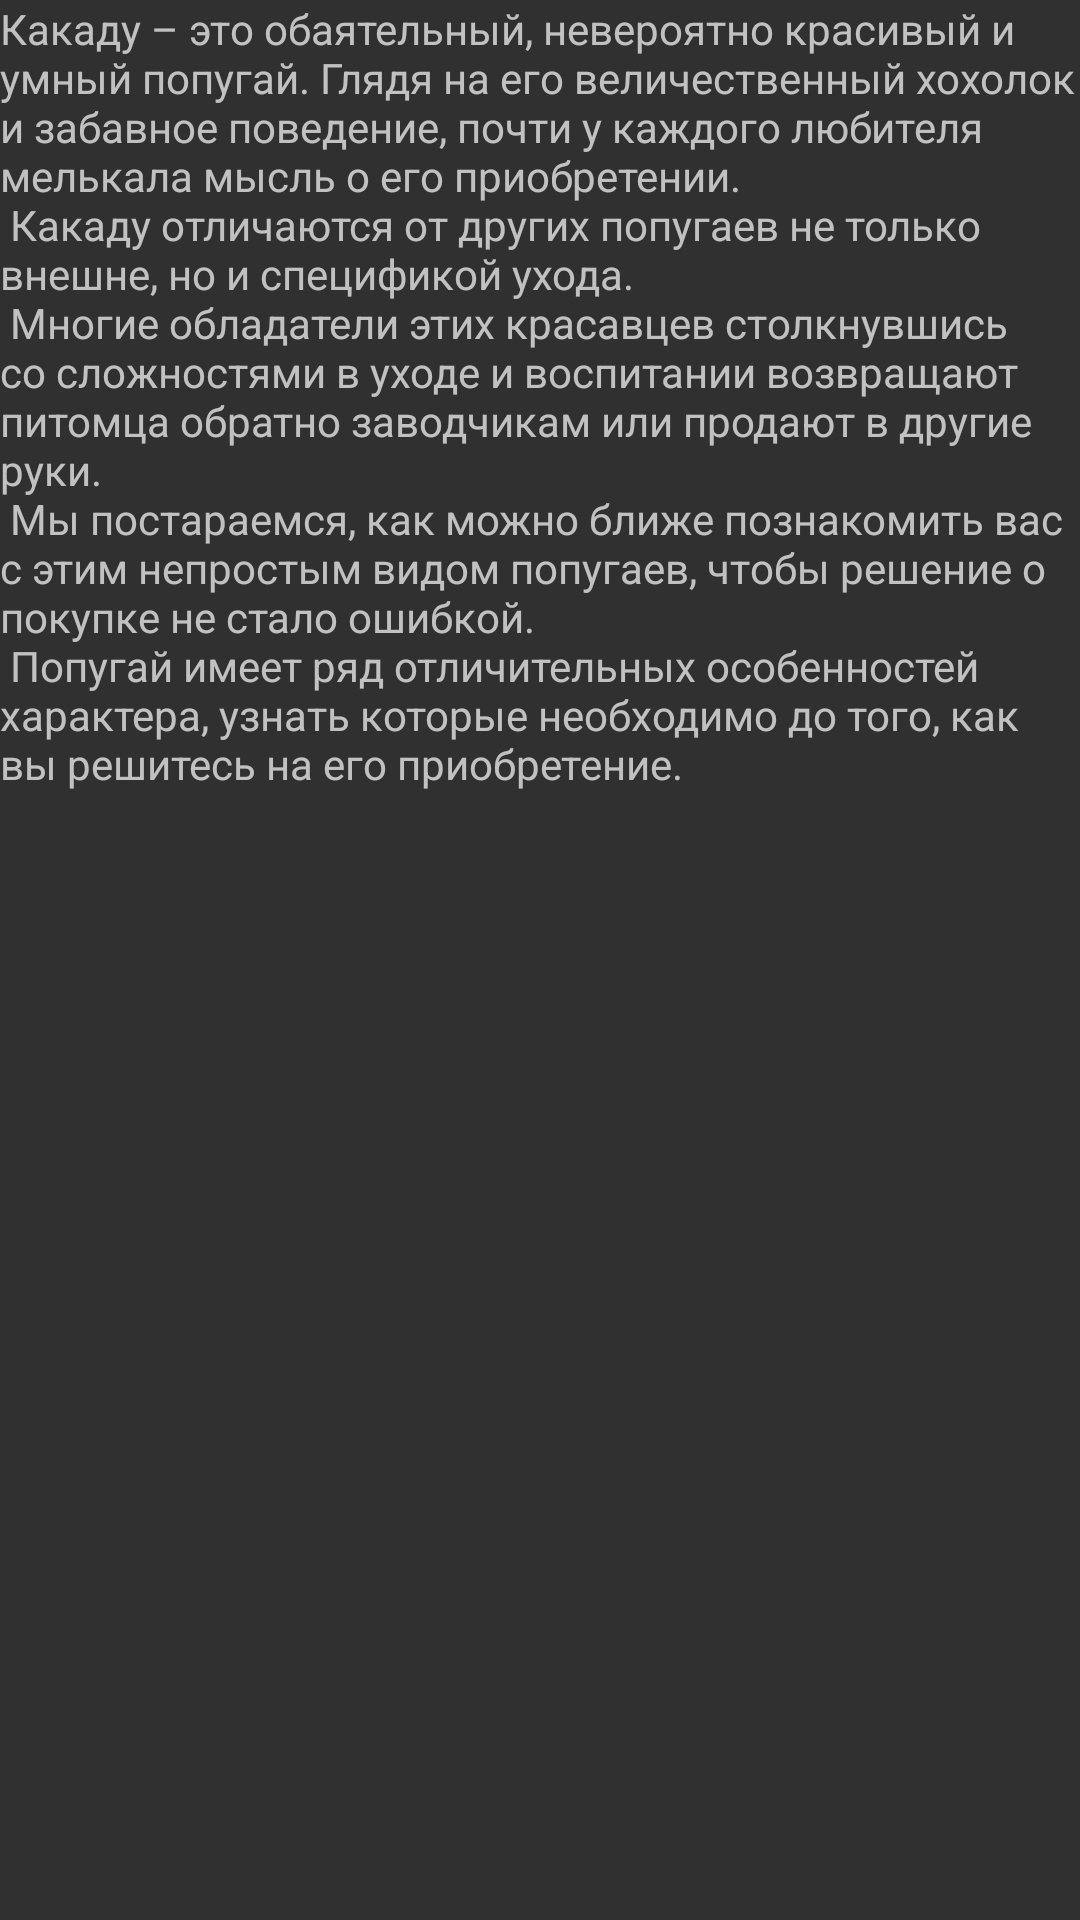

Reconstruct the res/layout file that produces this screen, plus the resources it refers to.
<!-- AndroidManifest.xml: application theme Theme.Design.NoActionBar -->
<!-- res/layout/fragment_3.xml -->
<?xml version="1.0" encoding="utf-8"?>
<androidx.core.widget.NestedScrollView xmlns:android="http://schemas.android.com/apk/res/android"
    xmlns:tools="http://schemas.android.com/tools"
    android:layout_width="match_parent"
    android:layout_height="match_parent"
    tools:context=".Fragments.Fragment_3">

    <TextView
        android:layout_width="wrap_content"
        android:layout_height="wrap_content"
        android:layout_margin="@dimen/text_margin"
        android:text="@string/kakadu_text" />
</androidx.core.widget.NestedScrollView>
<!-- resources referenced by this layout -->
<resources>
  <string name="kakadu_text">
          Какаду – это обаятельный, невероятно красивый и умный попугай. Глядя на его величественный хохолок и забавное поведение, почти у каждого любителя мелькала мысль о его приобретении.\n
          Какаду отличаются от других попугаев не только внешне, но и спецификой ухода.\n
          Многие обладатели этих красавцев столкнувшись со сложностями в уходе и воспитании возвращают питомца обратно заводчикам или продают в другие руки.\n
          Мы постараемся, как можно ближе познакомить вас с этим непростым видом попугаев, чтобы решение о покупке не стало ошибкой.\n
          Попугай имеет ряд отличительных особенностей характера, узнать которые необходимо до того, как вы решитесь на его приобретение.\n
      </string>
</resources>
